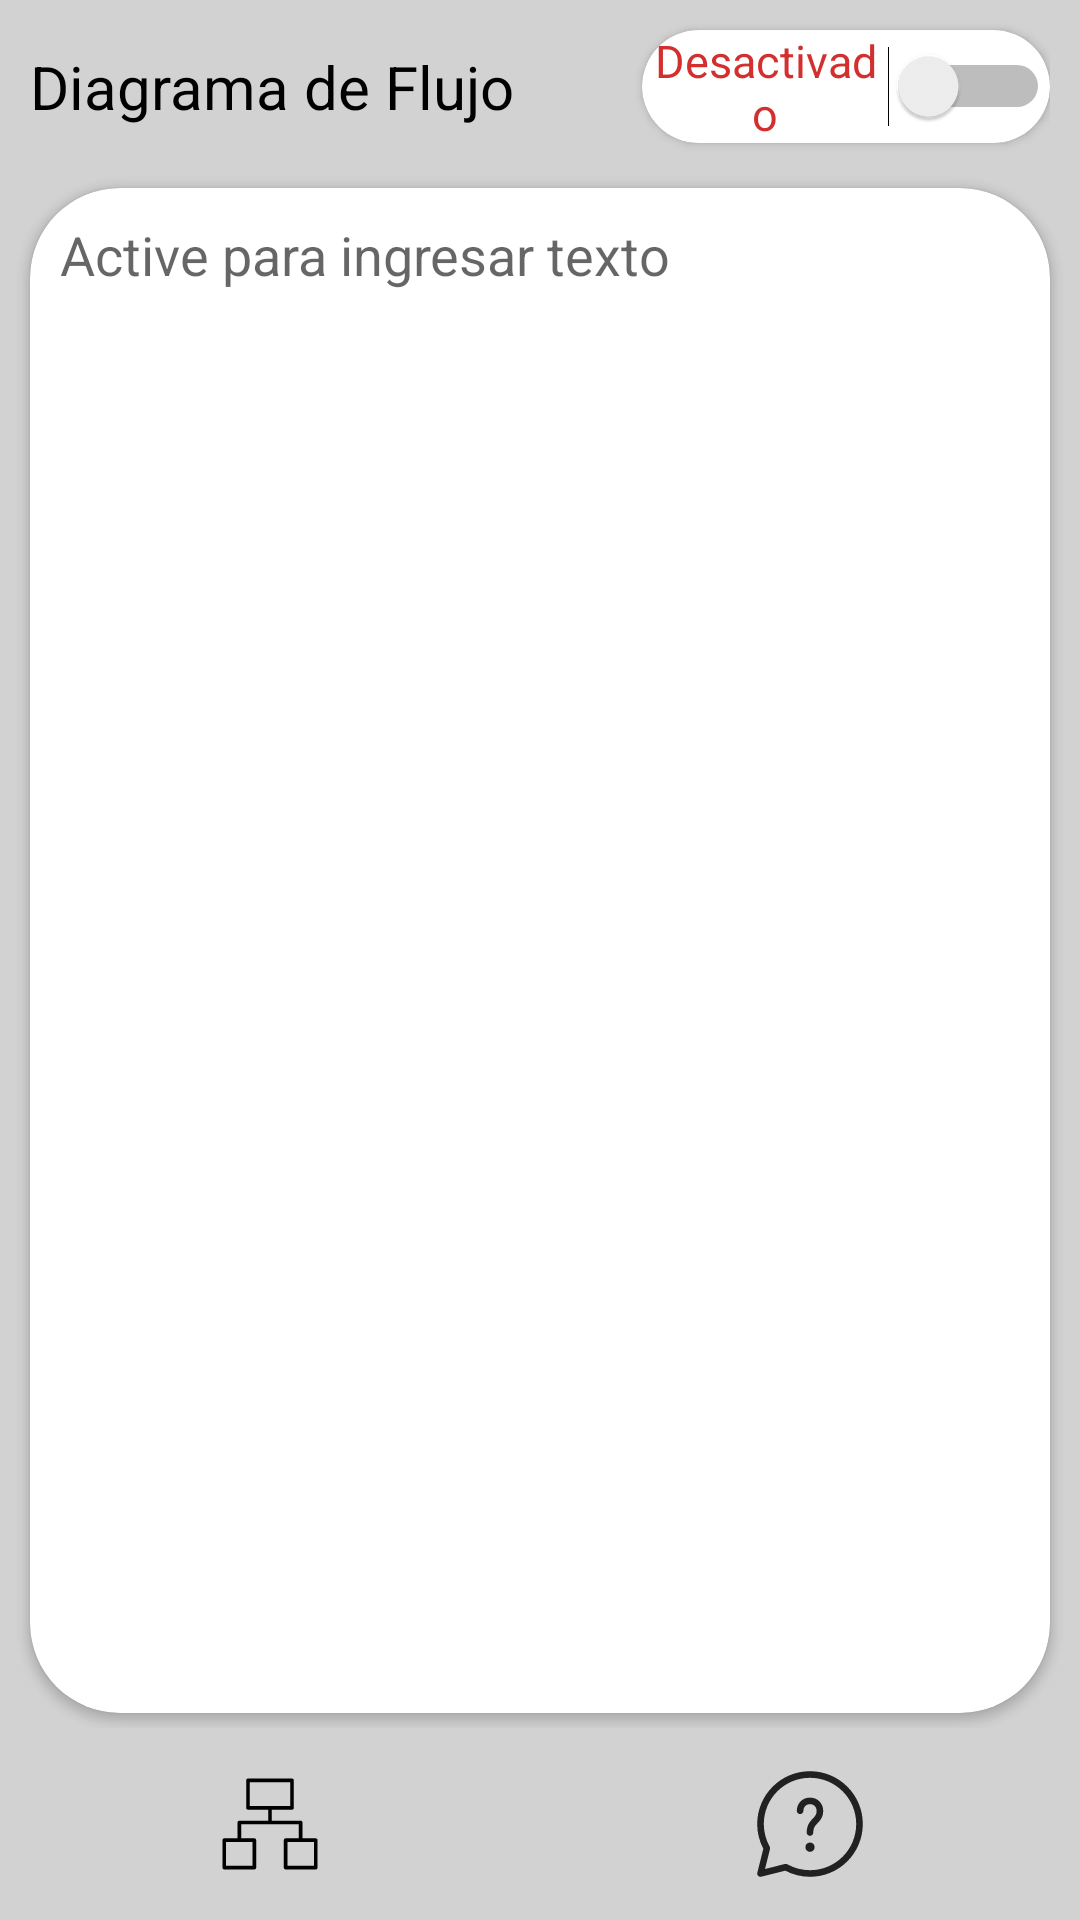

The Android layout XML behind this screen, and the referenced resources:
<!-- AndroidManifest.xml: application theme Theme.Diagrama -->
<!-- res/layout/activity_main.xml -->
<?xml version="1.0" encoding="utf-8"?>
<androidx.coordinatorlayout.widget.CoordinatorLayout xmlns:android="http://schemas.android.com/apk/res/android"
    xmlns:tools="http://schemas.android.com/tools"
    android:layout_width="match_parent"
    android:layout_height="match_parent"
    xmlns:app="http://schemas.android.com/apk/res-auto"
    tools:context=".MainActivity">

    <LinearLayout
        android:id="@+id/linearLayout"
        android:layout_width="match_parent"
        android:layout_height="match_parent"
        android:background="#D3D2D2"
        android:orientation="vertical">

        <LinearLayout
            android:layout_width="match_parent"
            android:layout_height="match_parent"
            android:layout_weight="1"
            android:orientation="vertical">

            <LinearLayout
                android:layout_width="match_parent"
                android:layout_height="match_parent"
                android:layout_marginHorizontal="10dp"
                android:layout_weight="9"
                android:gravity="center"
                android:orientation="horizontal">

                <LinearLayout
                    android:layout_width="match_parent"
                    android:layout_height="match_parent"
                    android:layout_weight="1"
                    android:orientation="horizontal">

                    <TextView
                        android:layout_width="match_parent"
                        android:layout_height="match_parent"
                        android:gravity="center_vertical"
                        android:text="Diagrama de Flujo"
                        android:textColor="@color/black"
                        android:textSize="20dp" />
                </LinearLayout>

                <androidx.cardview.widget.CardView
                    android:layout_width="match_parent"
                    android:layout_height="match_parent"
                    android:layout_marginVertical="10dp"
                    android:layout_weight="1.5"
                    app:cardCornerRadius="30dp">

                    <Switch
                        android:id="@+id/swith"
                        android:layout_width="match_parent"
                        android:layout_height="match_parent"
                        android:text="Desactivado"
                        android:textAlignment="center"
                        android:textColor="#D32F2F"
                        android:textSize="15dp"
                        tools:ignore="UseSwitchCompatOrMaterialXml" />
                </androidx.cardview.widget.CardView>
            </LinearLayout>

            <androidx.cardview.widget.CardView
                android:layout_width="match_parent"
                android:layout_height="match_parent"
                android:layout_marginHorizontal="10dp"
                android:layout_marginVertical="5dp"
                android:layout_weight="1"
                app:cardCornerRadius="30dp">

                <EditText
                    android:id="@+id/linea_incio"
                    android:layout_width="match_parent"
                    android:layout_height="match_parent"
                    android:layout_margin="10dp"
                    android:background="#FFFF"
                    android:enabled="false"
                    android:gravity="top"
                    android:hint="Active para ingresar texto"
                    android:orientation="vertical" />
            </androidx.cardview.widget.CardView>

        </LinearLayout>

        <LinearLayout
            android:layout_width="match_parent"
            android:layout_height="match_parent"
            android:layout_weight="9"
            android:orientation="horizontal">

            <ImageButton
                android:id="@+id/btn_crear"
                android:layout_width="match_parent"
                android:layout_height="match_parent"
                android:layout_weight="1"
                android:backgroundTint="#D3D2D2"
                android:scaleType="centerInside"
                android:src="@drawable/ic_diagram_"
                android:text="Crear Diagrama"
                android:textColor="@color/black" />

            <ImageButton
                android:id="@+id/btn_instrucciones"
                android:layout_width="match_parent"
                android:layout_height="match_parent"
                android:layout_weight="1"
                android:backgroundTint="#D3D2D2"
                android:scaleType="fitCenter"
                android:src="@drawable/ic_help_"
                android:text="Ayuda"
                android:textColor="@color/black" />
        </LinearLayout>
    </LinearLayout>
</androidx.coordinatorlayout.widget.CoordinatorLayout>
<!-- resources referenced by this layout -->
<resources>
  <color name="black">#FF000000</color>
  <!-- drawable ic_diagram_ (drawable) -->
  <vector xmlns:android="http://schemas.android.com/apk/res/android"
      android:width="512dp"
      android:height="512dp"
      android:viewportWidth="512"
      android:viewportHeight="512">
    <path
        android:fillColor="#FF000000"
        android:pathData="M433.27,311.61h-51.31v-61.54c0,-3.87 -3.13,-7 -7,-7H263v-42.69h78.42c3.87,0 7,-3.13 7,-7V86.6c0,-3.87 -3.13,-7 -7,-7H170.58c-3.87,0 -7,3.13 -7,7v106.78c0,3.87 3.13,7 7,7h78.42v42.69H137.04c-3.87,0 -7,3.13 -7,7v61.54H78.73c-3.87,0 -7,3.13 -7,7v106.78c0,3.87 3.13,7 7,7h116.62c3.87,0 7,-3.13 7,-7V318.61c0,-3.87 -3.13,-7 -7,-7h-51.31v-54.54h223.92v54.54H316.65c-3.87,0 -7,3.13 -7,7v106.78c0,3.87 3.13,7 7,7h116.62c3.87,0 7,-3.13 7,-7V318.61C440.27,314.75 437.13,311.61 433.27,311.61zM188.35,325.61v92.78H85.73v-92.78H188.35zM177.58,186.39V93.6H334.43v92.78H177.58zM426.27,418.4H323.65v-92.78h102.62V418.4z"/>
  </vector>
  <!-- drawable ic_help_ (drawable) -->
  <vector xmlns:android="http://schemas.android.com/apk/res/android"
      android:width="20dp"
      android:height="20dp"
      android:viewportWidth="20"
      android:viewportHeight="20">
    <path
        android:pathData="M9.25,7.307C9.089,7.491 9,7.745 9,8C9,8.276 8.776,8.5 8.5,8.5C8.224,8.5 8,8.276 8,8C8,7.527 8.161,7.031 8.5,6.646C8.847,6.252 9.36,6 10,6C10.64,6 11.153,6.252 11.5,6.646C11.839,7.031 12,7.527 12,8C12,8.489 11.884,8.87 11.698,9.189C11.535,9.469 11.323,9.69 11.153,9.867L11.111,9.91C10.925,10.105 10.782,10.264 10.677,10.464C10.577,10.655 10.5,10.908 10.5,11.293C10.5,11.569 10.276,11.793 10,11.793C9.724,11.793 9.5,11.569 9.5,11.293C9.5,10.761 9.61,10.346 9.791,10C9.968,9.663 10.2,9.416 10.389,9.219L10.411,9.196C10.599,8.999 10.733,8.859 10.834,8.685C10.929,8.523 11,8.317 11,8C11,7.745 10.911,7.491 10.75,7.307C10.597,7.134 10.36,7 10,7C9.64,7 9.403,7.134 9.25,7.307ZM10,14.212C10.386,14.212 10.7,13.899 10.7,13.513C10.7,13.126 10.386,12.813 10,12.813C9.614,12.813 9.3,13.126 9.3,13.513C9.3,13.899 9.614,14.212 10,14.212ZM2,10C2,5.582 5.582,2 10,2C14.418,2 18,5.582 18,10C18,14.418 14.418,18 10,18C8.651,18 7.378,17.666 6.262,17.075L2.621,17.985C2.451,18.028 2.271,17.978 2.146,17.854C2.022,17.729 1.972,17.549 2.015,17.379L2.925,13.738C2.334,12.622 2,11.349 2,10ZM10,3C6.134,3 3,6.134 3,10C3,11.245 3.325,12.413 3.893,13.425C3.956,13.536 3.974,13.667 3.943,13.791L3.187,16.813L6.209,16.057C6.333,16.026 6.464,16.044 6.575,16.107C7.587,16.675 8.755,17 10,17C13.866,17 17,13.866 17,10C17,6.134 13.866,3 10,3Z"
        android:fillColor="#212121"/>
  </vector>
  <style name="Theme.Diagrama" parent="Theme.MaterialComponents.DayNight.NoActionBar">
          
          <item name="colorPrimary">@color/purple_500</item>
          <item name="colorPrimaryVariant">@color/purple_700</item>
          <item name="colorOnPrimary">@color/white</item>
          
          <item name="colorSecondary">@color/teal_200</item>
          <item name="colorSecondaryVariant">@color/teal_700</item>
          <item name="colorOnSecondary">@color/black</item>
          
          <item name="android:statusBarColor" tools:targetApi="l">?attr/colorPrimaryVariant</item>
          
      </style>
  <color name="purple_500">#FF6200EE</color>
  <color name="purple_700">#FF3700B3</color>
  <color name="white">#FFFFFFFF</color>
  <color name="teal_200">#FF03DAC5</color>
  <color name="teal_700">#FF018786</color>
</resources>
